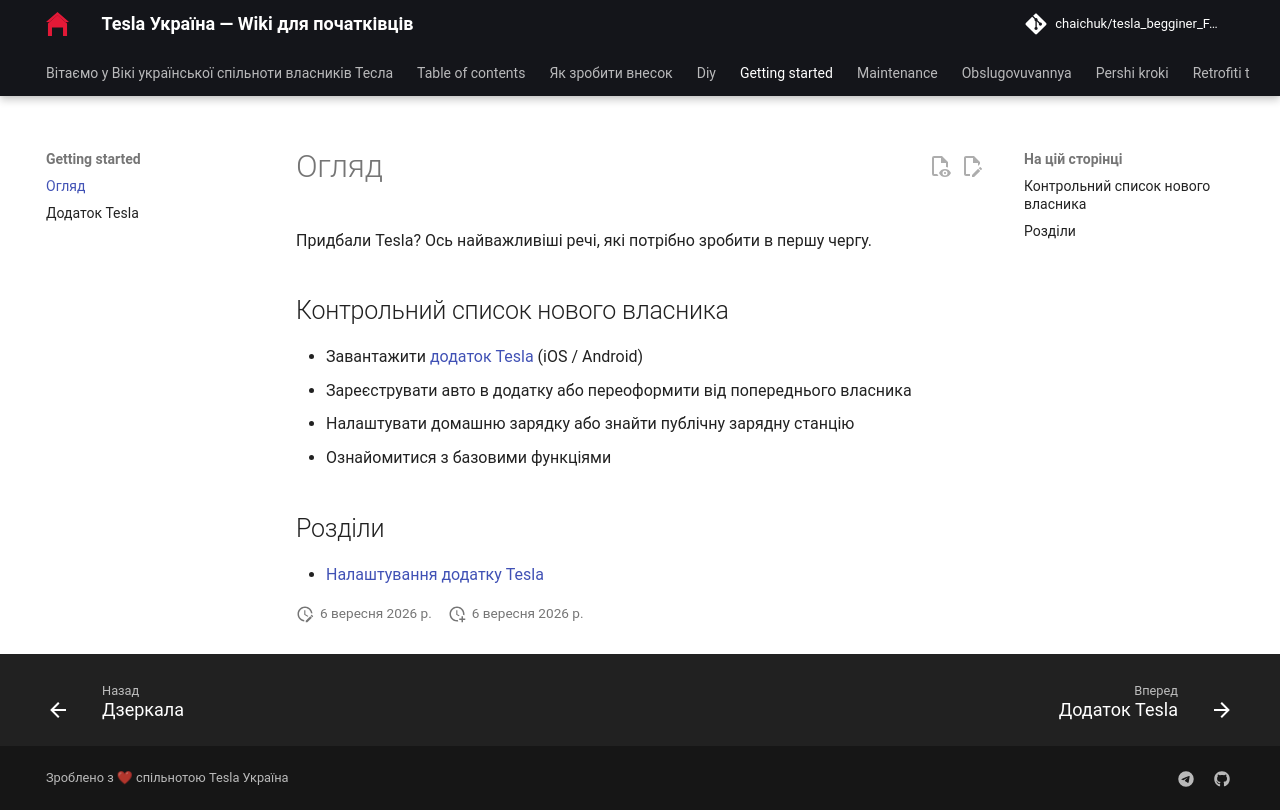

repository: chaichuk/tesla_begginer_FAQ · page: getting-started/index.html · generator: mkdocs

# Огляд

Придбали Tesla? Ось найважливіші речі, які потрібно зробити в першу чергу.

## Контрольний список нового власника

* Завантажити [додаток Tesla](https://www.tesla.com/app) (iOS / Android)
* Зареєструвати авто в додатку або переоформити від попереднього власника
* Налаштувати домашню зарядку або знайти публічну зарядну станцію
* Ознайомитися з базовими функціями

## Розділи

* [Налаштування додатку Tesla](app-setup.md)
